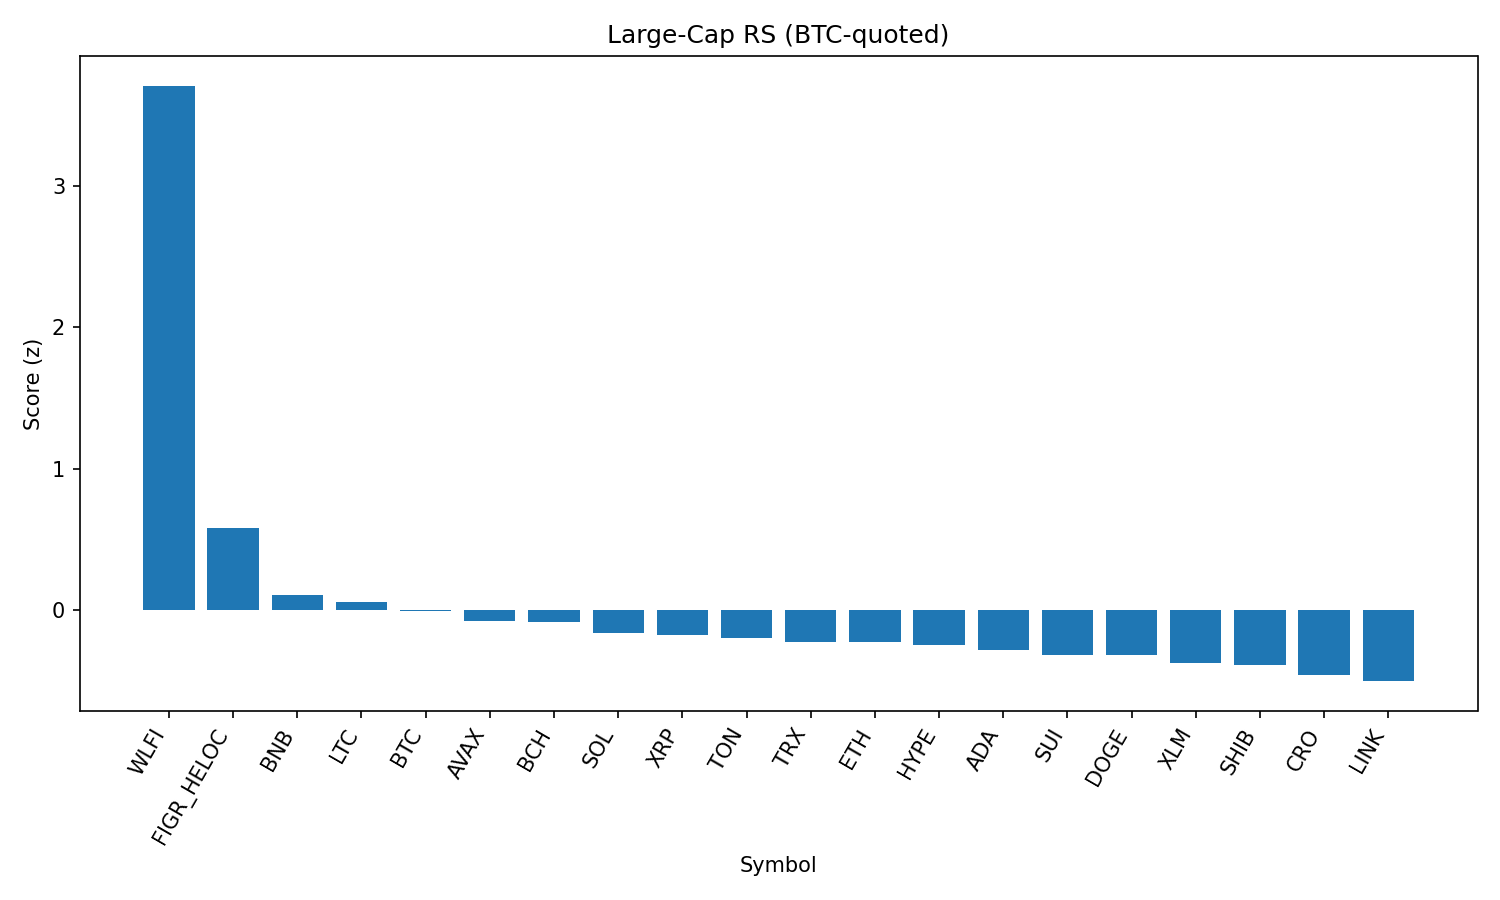

Values plotted in this chart, from the file beside it:
rank, name, symbol, price_btc, price_usd, pct_1h_btc, pct_24h_btc, pct_7d_btc, market_cap_rank, market_cap_usd, volume_usd, score
1, World Liberty Financial, WLFI, 1.97e-06, 0.2164, 5.194, 20.66, 0.0, 35, 5903841689, 834741041, 3.705
2, Figure Heloc, FIGR_HELOC, 9.34e-06, 1.028, 1.244, 0.5377, 2.372, 17, 12586297496, 6750463, 0.5821
3, BNB, BNB, 0.007799, 858.6, 0.07758, 2.148, -1.18, 5, 119549606263, 976568658, 0.1068
4, Litecoin, LTC, 0.001019, 112.2, 0.1722, 0.2846, 0.7481, 28, 8555510845, 280342850, 0.06209
5, Bitcoin, BTC, 1.0, 110080, 0.0, 0.0, 0.0, 1, 2192146937615, 24075262089, -0.0007048
6, Avalanche, AVAX, 0.0002212, 24.35, -0.3586, 1.075, 1.646, 23, 10288088738, 302191603, -0.07308
7, Bitcoin Cash, BCH, 0.0054, 594.4, -0.3554, -1.716, 8.171, 20, 11842098366, 438657843, -0.07983
8, Solana, SOL, 0.001815, 199.8, 0.08848, -1.291, -1.708, 6, 108187230344, 3317304574, -0.1566
9, XRP, XRP, 2.541e-05, 2.8, -0.07498, -0.6467, -1.516, 4, 166760307228, 2526260644, -0.1738
10, Toncoin, TON, 2.774e-05, 3.05, -0.02638, -0.2783, -3.401, 30, 7845089906, 100474366, -0.1946
11, TRON, TRX, 2.97e-06, 0.3265, 0.04916, -0.6329, -4.551, 10, 30906145812, 575340382, -0.2237
12, Ethereum, ETH, 0.03872, 4262, -0.2279, -0.1788, -3.462, 2, 514117292982, 14897515917, -0.2239
13, Hyperliquid, HYPE, 0.0004138, 45.55, -0.2199, -2.133, 2.065, 18, 12331058888, 220862324, -0.246
14, Cardano, ADA, 7.42e-06, 0.8167, -0.2735, -0.9398, -1.329, 11, 29812915146, 890256389, -0.281
15, Sui, SUI, 3.015e-05, 3.32, -0.3599, -1.303, -0.2445, 19, 11846796301, 476918038, -0.3128
16, Dogecoin, DOGE, 1.94e-06, 0.2131, -0.3794, -0.4939, -2.158, 9, 32162759597, 1186276021, -0.3162
17, Stellar, XLM, 3.22e-06, 0.354, -0.4979, -0.6223, -1.892, 22, 11233542236, 95687071, -0.3722
18, Shiba Inu, SHIB, 1.10697e-10, 1.219e-05, -0.4505, -0.7957, -2.436, 31, 7182052255, 117958202, -0.3823
19, Cronos, CRO, 2.43e-06, 0.2676, 0.09674, 1.623, -18.14, 26, 9000617790, 82696325, -0.4583
20, Chainlink, LINK, 0.0001997, 21.98, -0.3776, -0.861, -7.065, 13, 14930788112, 577326561, -0.4991
21, Hedera, HBAR, 1.95e-06, 0.2142, -0.3922, -1.52, -5.949, 25, 9087917677, 96823632, -0.5226
